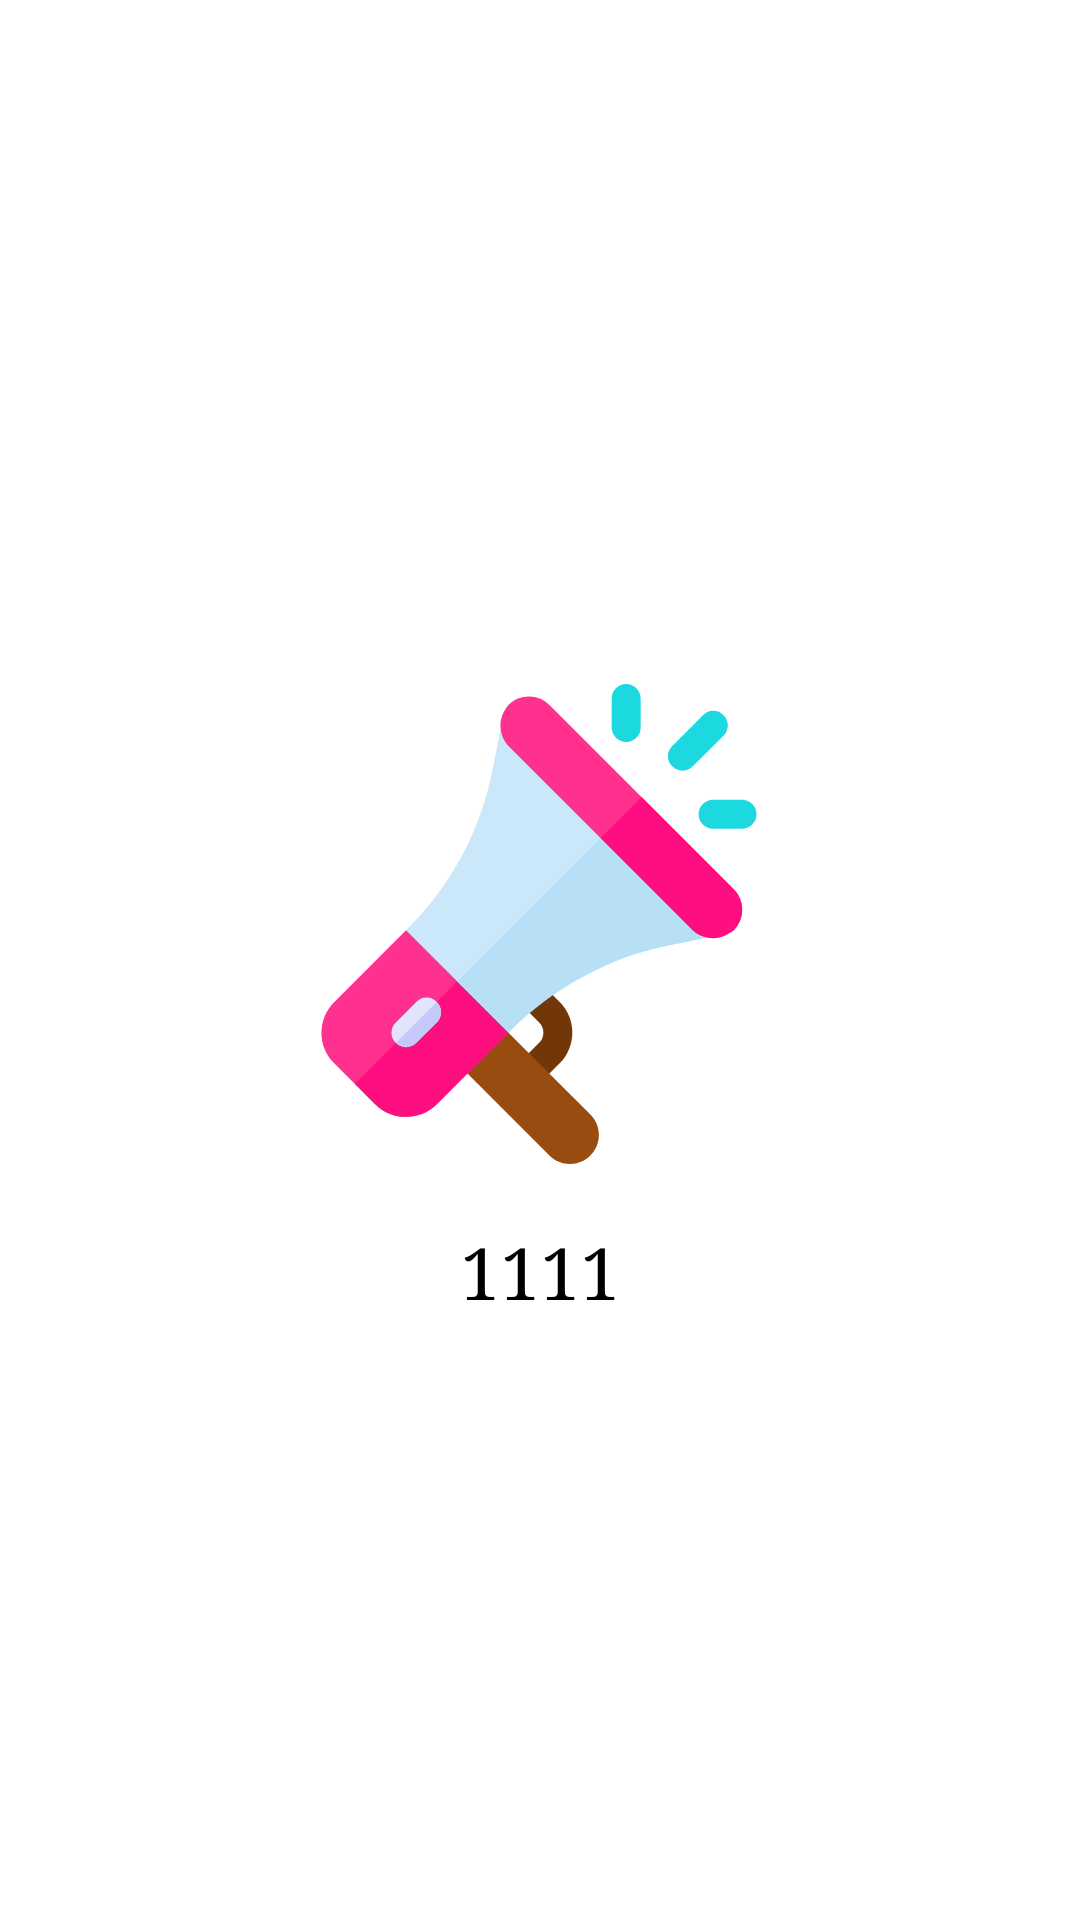

This screen was rendered from an Android layout file. Write that file and the resources it references.
<!-- AndroidManifest.xml: application theme Theme.ProjectGIR1 -->
<!-- res/layout/activity_splash.xml -->
<?xml version="1.0" encoding="utf-8"?>
<androidx.constraintlayout.widget.ConstraintLayout xmlns:android="http://schemas.android.com/apk/res/android"
    xmlns:app="http://schemas.android.com/apk/res-auto"
    xmlns:tools="http://schemas.android.com/tools"
    android:layout_width="match_parent"
    android:layout_height="match_parent"
    tools:context=".SplashActivity">

    <ImageView
        android:id="@+id/imageView"
        android:layout_width="160dp"
        android:layout_height="160dp"
        android:layout_marginTop="228dp"
        android:src="@drawable/ic_speaker"
        app:layout_constraintEnd_toEndOf="parent"
        app:layout_constraintHorizontal_bias="0.498"
        app:layout_constraintStart_toStartOf="parent"
        app:layout_constraintTop_toTopOf="parent" />

    <TextView
        android:id="@+id/titel"
        android:layout_width="wrap_content"
        android:layout_height="wrap_content"
        android:layout_marginTop="20sp"
        android:fontFamily="serif"
        android:text="1111"
        android:textColor="#000000"
        android:textSize="24sp"
        app:layout_constraintEnd_toEndOf="parent"
        app:layout_constraintStart_toStartOf="parent"
        app:layout_constraintTop_toBottomOf="@+id/imageView" />


</androidx.constraintlayout.widget.ConstraintLayout>
<!-- resources referenced by this layout -->
<resources>
  <!-- drawable ic_speaker: vector/xml drawable (drawable-v24, 3841 chars, omitted) -->
  <style name="Theme.ProjectGIR1" parent="Theme.MaterialComponents.DayNight.NoActionBar">
          
          <item name="colorPrimary">@color/purple_500</item>
          <item name="colorPrimaryVariant">@color/purple_700</item>
          <item name="colorOnPrimary">@color/white</item>
          
          <item name="colorSecondary">@color/teal_200</item>
          <item name="colorSecondaryVariant">@color/teal_700</item>
          <item name="colorOnSecondary">@color/black</item>
          
          <item name="android:statusBarColor" tools:targetApi="l">?attr/colorPrimaryVariant</item>
          
      </style>
  <color name="purple_500">#FF6200EE</color>
  <color name="purple_700">#FF3700B3</color>
  <color name="white">#FFFFFFFF</color>
  <color name="teal_200">#FF03DAC5</color>
  <color name="teal_700">#FF018786</color>
  <color name="black">#FF000000</color>
</resources>
